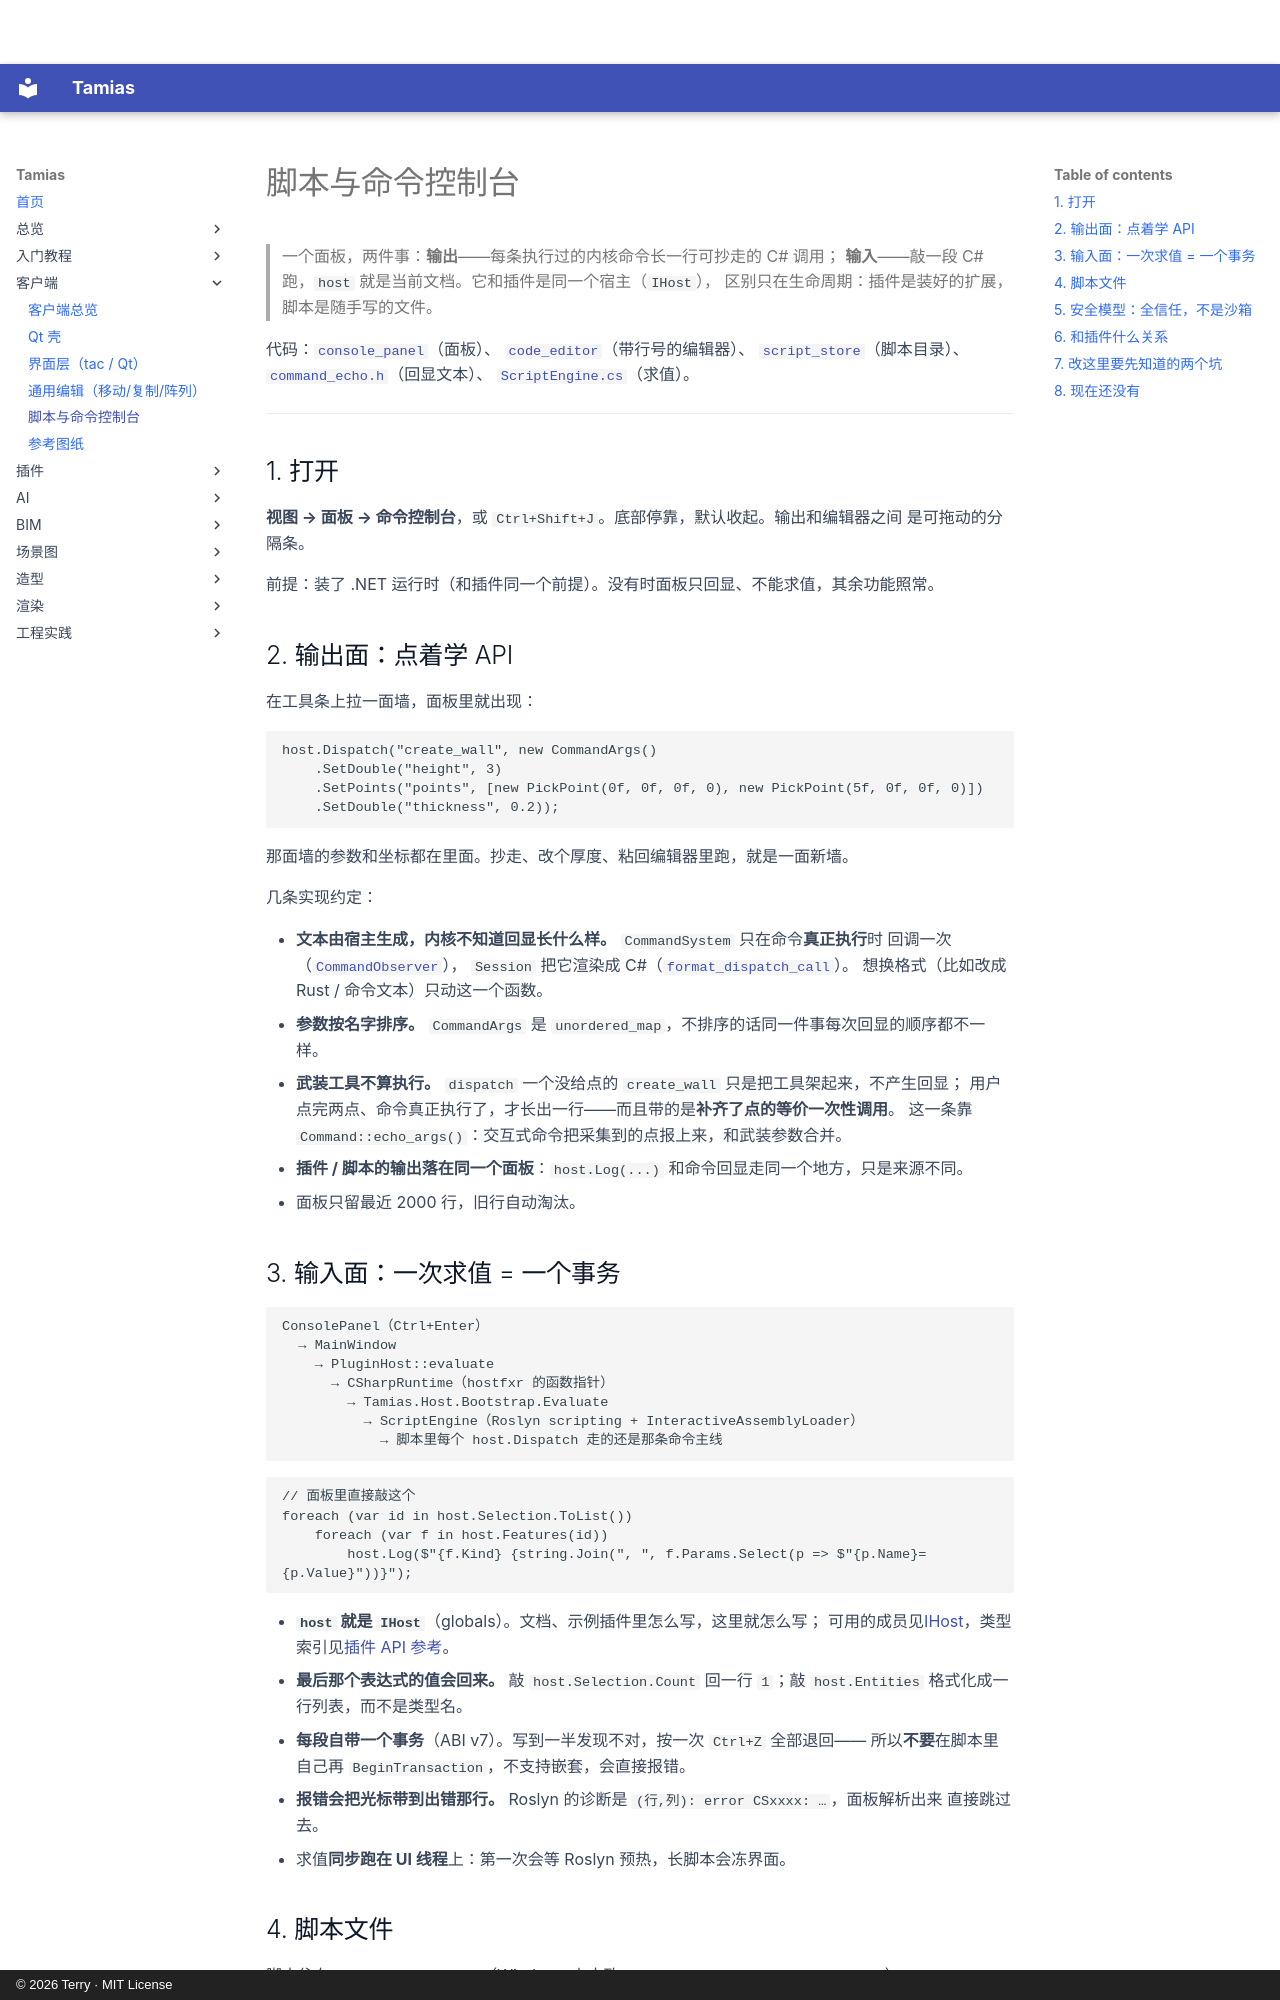

repository: terry-chao/tamias · page: SCRIPTING/index.html · generator: mkdocs · copyright: © 2026 Terry · MIT License

# 脚本与命令控制台

> 一个面板，两件事：**输出**——每条执行过的内核命令长一行可抄走的 C# 调用；
> **输入**——敲一段 C# 跑，`host` 就是当前文档。它和插件是同一个宿主（`IHost`），
> 区别只在生命周期：插件是装好的扩展，脚本是随手写的文件。

代码：[`console_panel`](https://github.com/terry-chao/tamias/blob/main/src/app/shell/panel/console_panel.cpp)（面板）、
[`code_editor`](https://github.com/terry-chao/tamias/blob/main/src/app/shell/widget/code_editor.cpp)（带行号的编辑器）、
[`script_store`](https://github.com/terry-chao/tamias/blob/main/src/app/base/script_store.h)（脚本目录）、
[`command_echo.h`](https://github.com/terry-chao/tamias/blob/main/src/host/command_echo.h)（回显文本）、
[`ScriptEngine.cs`](https://github.com/terry-chao/tamias/blob/main/plugin-sdk/csharp/Tamias.Host/ScriptEngine.cs)（求值）。

---

## 1. 打开

**视图 → 面板 → 命令控制台**，或 `Ctrl+Shift+J`。底部停靠，默认收起。输出和编辑器之间
是可拖动的分隔条。

前提：装了 .NET 运行时（和插件同一个前提）。没有时面板只回显、不能求值，其余功能照常。

## 2. 输出面：点着学 API

在工具条上拉一面墙，面板里就出现：

```csharp
host.Dispatch("create_wall", new CommandArgs()
    .SetDouble("height", 3)
    .SetPoints("points", [new PickPoint(0f, 0f, 0f, 0), new PickPoint(5f, 0f, 0f, 0)])
    .SetDouble("thickness", 0.2));
```

那面墙的参数和坐标都在里面。抄走、改个厚度、粘回编辑器里跑，就是一面新墙。

几条实现约定：

- **文本由宿主生成，内核不知道回显长什么样。** `CommandSystem` 只在命令**真正执行**时
  回调一次（[`CommandObserver`](https://github.com/terry-chao/tamias/blob/main/src/command/core/command_system.h)），
  `Session` 把它渲染成 C#（[`format_dispatch_call`](https://github.com/terry-chao/tamias/blob/main/src/host/command_echo.cpp)）。
  想换格式（比如改成 Rust / 命令文本）只动这一个函数。
- **参数按名字排序。** `CommandArgs` 是 `unordered_map`，不排序的话同一件事每次回显的顺序都不一样。
- **武装工具不算执行。** `dispatch` 一个没给点的 `create_wall` 只是把工具架起来，不产生回显；
  用户点完两点、命令真正执行了，才长出一行——而且带的是**补齐了点的等价一次性调用**。
  这一条靠 `Command::echo_args()`：交互式命令把采集到的点报上来，和武装参数合并。
- **插件 / 脚本的输出落在同一个面板**：`host.Log(...)` 和命令回显走同一个地方，只是来源不同。
- 面板只留最近 2000 行，旧行自动淘汰。
